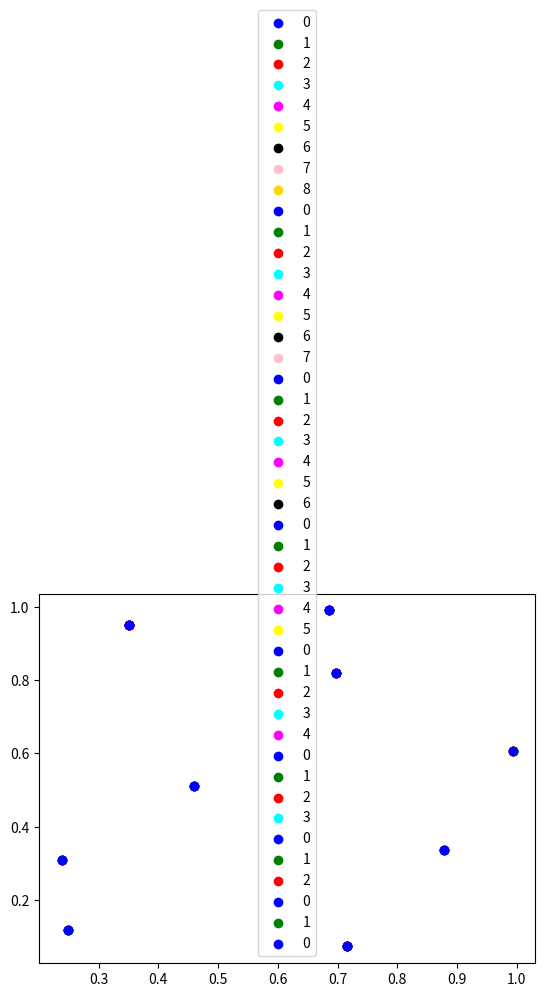

Here is the Python script that generated this plot:
#Título Programa: PRACTICA 5: Algoritmo Aglomerativo
#Fecha: 8-diciembre-2022
#Autor: Renteria Arriaga Josue

# Declaracion de Librerias.
import numpy as np
import seaborn as sn
import matplotlib.pyplot as plt
from math import sqrt

# Declaramos nuestras muestras y conjuntos (para cada centroide).
muestras = np.random.rand(9,2)
centroides = muestras 
conjuntos = [[i] for i in range(9)]

# Funcion para las distancias entre puntos.
def distancia_ecu(x1,y1,x2,y2):
    return sqrt((x1-x2)**2 + (y1-y2)**2)

# Generamos la Matriz de todas las Distancias.
matriz_distancia = np.full((9, 9), fill_value=10000, dtype = np.double)
for i in range(9): # calculo inicial de las distancias entre clusters
    for j in range(i):
        matriz_distancia[i][j] = distancia_ecu(muestras[i][0], muestras[i][1], muestras[j][0], muestras[j][1])

# Funcion para sacar los centroides.
def centroide(puntos):
    xs = np.fromiter(map(lambda p: muestras[p][0], puntos), dtype=np.double)
    ys = np.fromiter(map(lambda p: muestras[p][1], puntos), dtype=np.double)
    return [np.mean(xs), np.mean(ys)]

# Funcion que genera un nuevo conjunto.
def nuevo_conjunto(c1, c2):
    conjuntos.append(conjuntos[c1]+conjuntos[c2])
    print(f'Nuevo conjunto: {conjuntos[-1]}')
    del conjuntos[c1]
    del conjuntos[c2]
    print('Conjuntos actuales: ')
    print(conjuntos)

# Funcion que saca la distancia entre centroides.
def distancia_centroide(nC):
    return [distancia_ecu(nC[0], nC[1], p[0], p[1]) for p in centroides]

# Arreglo con los colores de los conjuntos.
color = ['blue', 'green', 'red', 'cyan', 'magenta', 'yellow', 'black', 'pink','gold']

# Funcion que grafica los conjuntos.
def graficar(graficar):
    i = 0
    for c in graficar:
        plt.scatter(muestras[[c],0], muestras[[c],1], c=color[i], label=str(i))
        i+=1

# Mostramos los primeros Datos.
print(muestras)
graficar(conjuntos)
plt.legend()
plt.show()
print("\nMatriz de Distancias:")
print(matriz_distancia)
print("\n")

# Ciclo que genera los conjuntos.
while 1:
    min_ = np.amin(matriz_distancia) # distancia más cercana entre conjuntos.
    f, c = np.where(matriz_distancia==np.amin(matriz_distancia)) # conjuntos.
    print(f'Distancia minima: {min_}: {f},{c}')

    # Eliminamos los centroides
    centroides = np.delete(centroides, f, 0)
    centroides = np.delete(centroides, c, 0)
    nuevo_conjunto(int(f), int(c)) # concatena los puntos para generar nuevo.
    nC = centroide(conjuntos[-1])
    print(f'Nuevo centroide: {nC}')

    if(matriz_distancia.shape != (2,2)):
        if (f > c):
            mayor = f
            menor = c
        else:
            mayor = c
            menor = f
    
        matriz_distancia = np.delete(matriz_distancia, mayor, axis=0)
        matriz_distancia = np.delete(matriz_distancia, menor, axis=0)
        matriz_distancia = np.delete(matriz_distancia, mayor, axis=1)
        matriz_distancia = np.delete(matriz_distancia, menor, axis=1)
    else:
        break

    nuevoC = np.array([distancia_centroide(nC)])
    print(f'Nueva fila: {nuevoC}')
    matriz_distancia = np.append(matriz_distancia, nuevoC, axis=0)
    
    # Mostramos los nuevos Datos.
    nuevaZero = np.full((matriz_distancia.shape[0],1), fill_value=10000,dtype = np.double)
    matriz_distancia = np.append(matriz_distancia,nuevaZero, axis=1)
    centroides = np.append(centroides, np.array([nC]), axis = 0)
    graficar(conjuntos)
    plt.legend()
    plt.show()
    print("\nMatriz de Distancias:")
    print(matriz_distancia)
    print("\n")

# Grafica Final.
graficar(conjuntos)
plt.legend()
plt.show()
